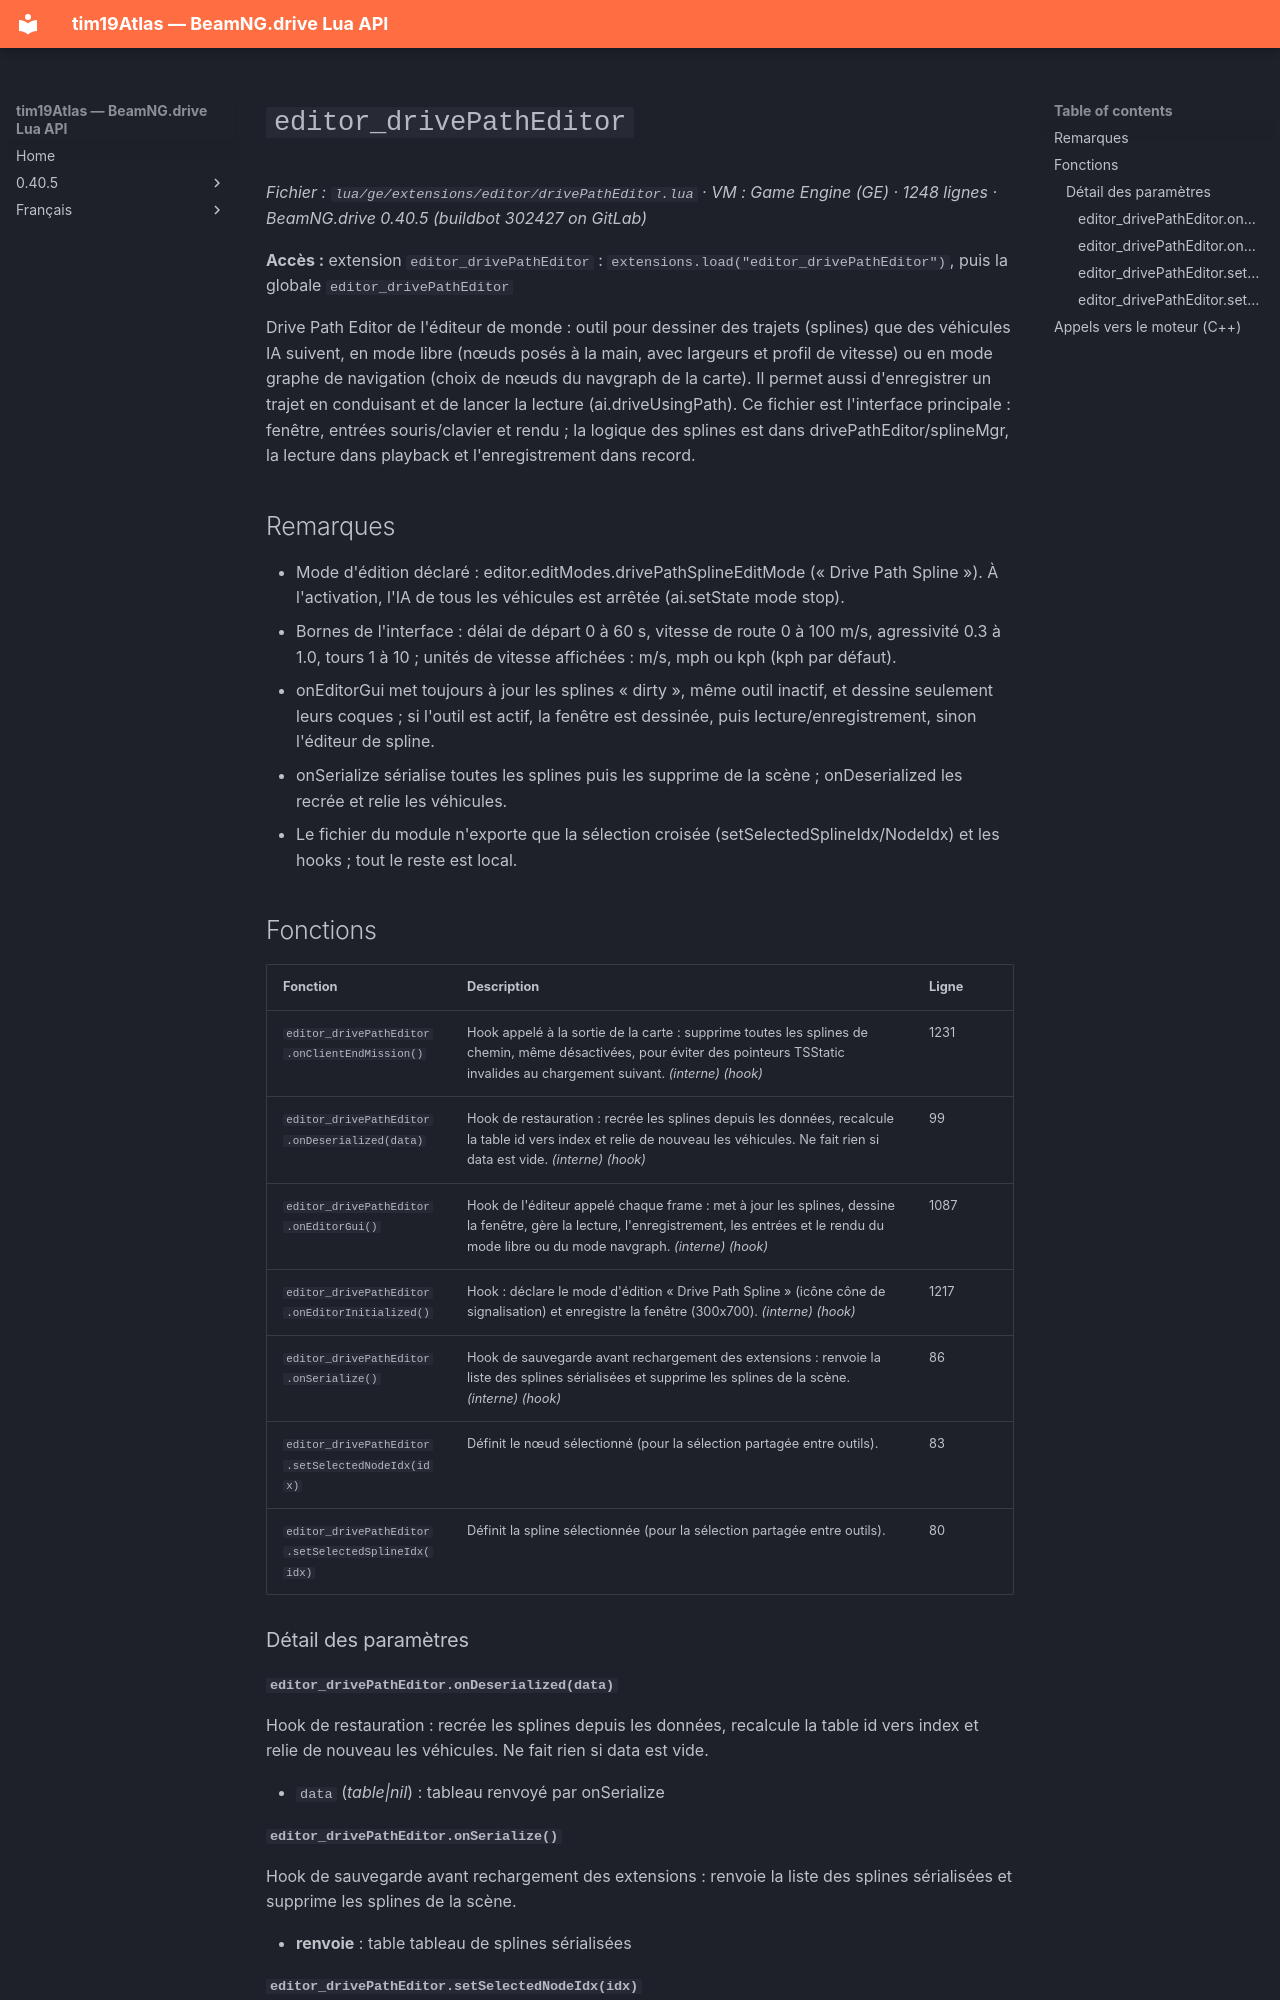

repository: Tim0219800/beamng-lua-atlas · page: fr/0.40.5/ge/extensions/editor/drivePathEditor.html · generator: mkdocs

# `editor_drivePathEditor`

*Fichier : `lua/ge/extensions/editor/drivePathEditor.lua` · VM : Game Engine (GE) · 1248 lignes · BeamNG.drive 0.40.5 (buildbot 302427 on GitLab)*

**Accès :** extension `editor_drivePathEditor` : `extensions.load("editor_drivePathEditor")`, puis la globale `editor_drivePathEditor`

Drive Path Editor de l'éditeur de monde : outil pour dessiner des trajets (splines) que des véhicules IA suivent, en mode libre (nœuds posés à la main, avec largeurs et profil de vitesse) ou en mode graphe de navigation (choix de nœuds du navgraph de la carte). Il permet aussi d'enregistrer un trajet en conduisant et de lancer la lecture (ai.driveUsingPath). Ce fichier est l'interface principale : fenêtre, entrées souris/clavier et rendu ; la logique des splines est dans drivePathEditor/splineMgr, la lecture dans playback et l'enregistrement dans record.

## Remarques

- Mode d'édition déclaré : editor.editModes.drivePathSplineEditMode (« Drive Path Spline »). À l'activation, l'IA de tous les véhicules est arrêtée (ai.setState mode stop).
- Bornes de l'interface : délai de départ 0 à 60 s, vitesse de route 0 à 100 m/s, agressivité 0.3 à 1.0, tours 1 à 10 ; unités de vitesse affichées : m/s, mph ou kph (kph par défaut).
- onEditorGui met toujours à jour les splines « dirty », même outil inactif, et dessine seulement leurs coques ; si l'outil est actif, la fenêtre est dessinée, puis lecture/enregistrement, sinon l'éditeur de spline.
- onSerialize sérialise toutes les splines puis les supprime de la scène ; onDeserialized les recrée et relie les véhicules.
- Le fichier du module n'exporte que la sélection croisée (setSelectedSplineIdx/NodeIdx) et les hooks ; tout le reste est local.

## Fonctions

| Fonction | Description | Ligne |
|---|---|---|
| `editor_drivePathEditor.onClientEndMission()` | Hook appelé à la sortie de la carte : supprime toutes les splines de chemin, même désactivées, pour éviter des pointeurs TSStatic invalides au chargement suivant. *(interne)* *(hook)* | 1231 |
| `editor_drivePathEditor.onDeserialized(data)` | Hook de restauration : recrée les splines depuis les données, recalcule la table id vers index et relie de nouveau les véhicules. Ne fait rien si data est vide. *(interne)* *(hook)* | 99 |
| `editor_drivePathEditor.onEditorGui()` | Hook de l'éditeur appelé chaque frame : met à jour les splines, dessine la fenêtre, gère la lecture, l'enregistrement, les entrées et le rendu du mode libre ou du mode navgraph. *(interne)* *(hook)* | 1087 |
| `editor_drivePathEditor.onEditorInitialized()` | Hook : déclare le mode d'édition « Drive Path Spline » (icône cône de signalisation) et enregistre la fenêtre (300x700). *(interne)* *(hook)* | 1217 |
| `editor_drivePathEditor.onSerialize()` | Hook de sauvegarde avant rechargement des extensions : renvoie la liste des splines sérialisées et supprime les splines de la scène. *(interne)* *(hook)* | 86 |
| `editor_drivePathEditor.setSelectedNodeIdx(idx)` | Définit le nœud sélectionné (pour la sélection partagée entre outils). | 83 |
| `editor_drivePathEditor.setSelectedSplineIdx(idx)` | Définit la spline sélectionnée (pour la sélection partagée entre outils). | 80 |

### Détail des paramètres
